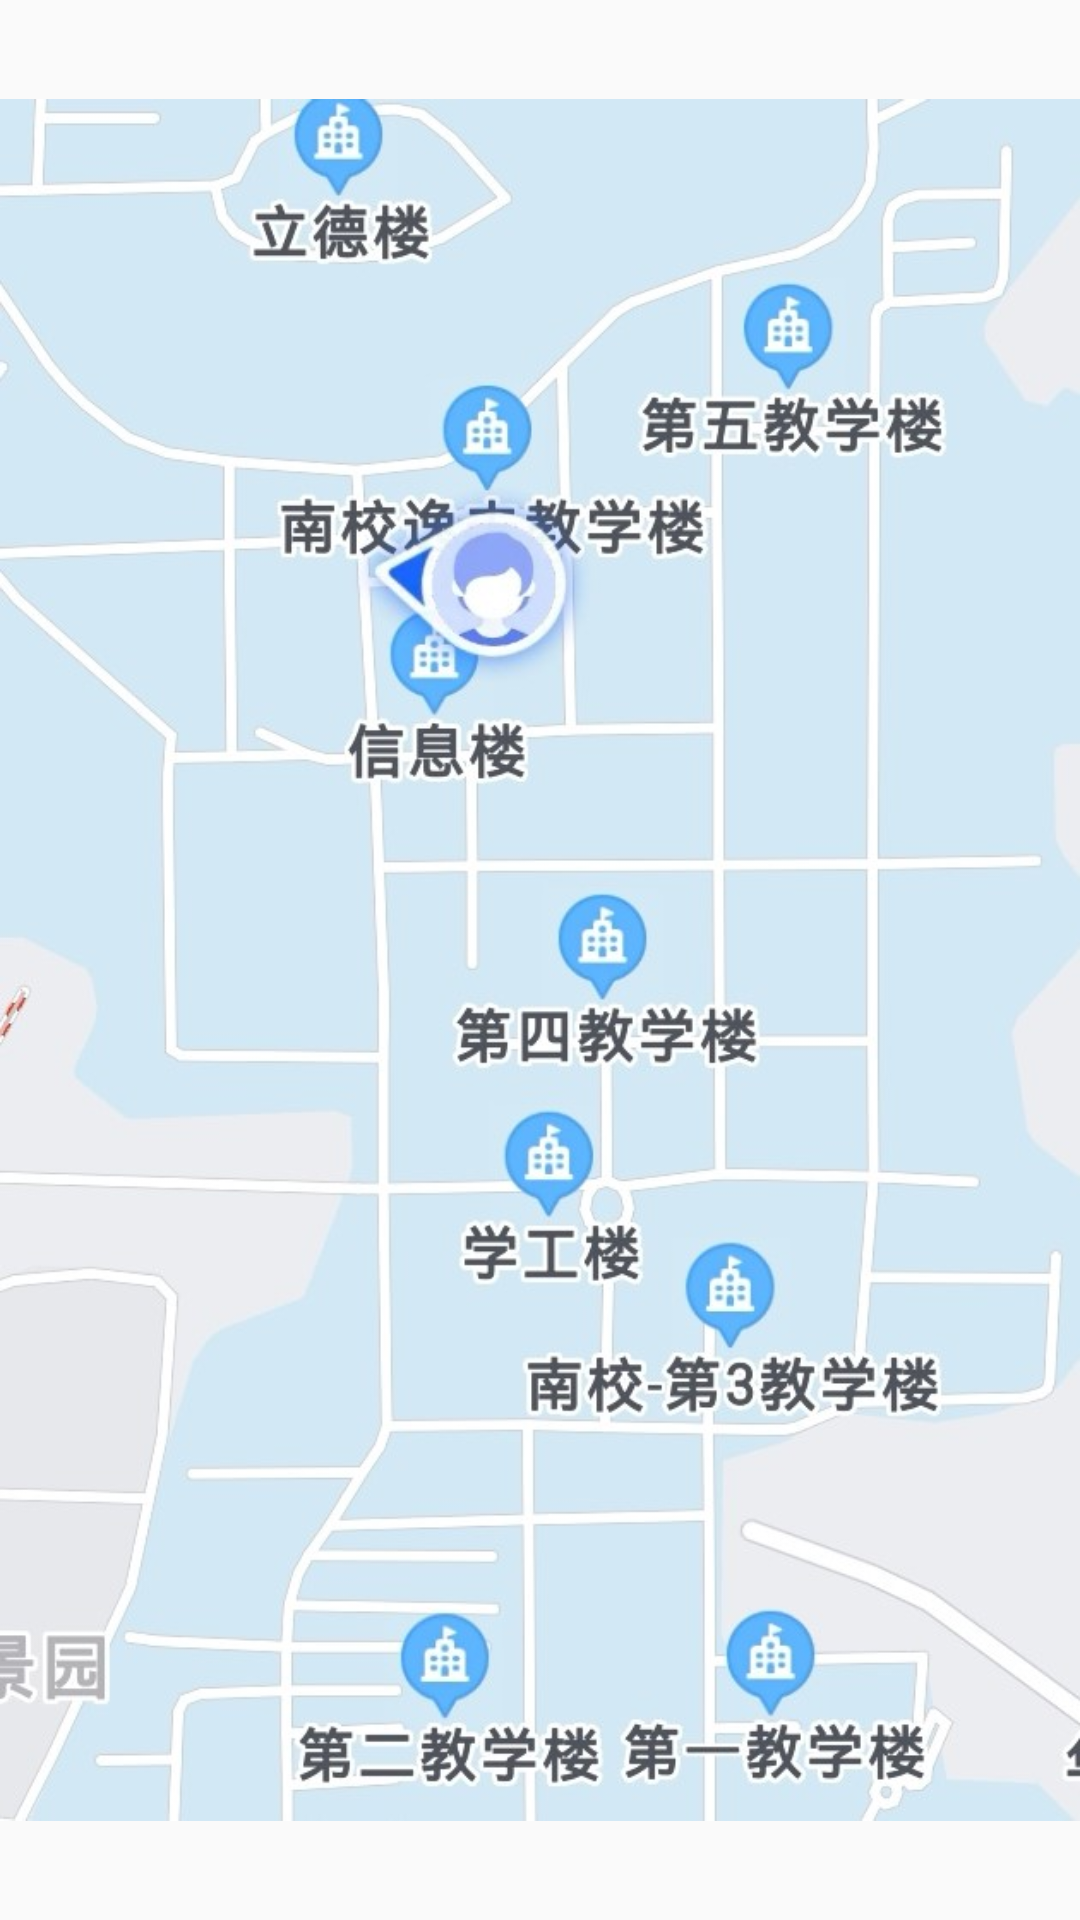

This screen was rendered from an Android layout file. Write that file and the resources it references.
<!-- AndroidManifest.xml: application theme Theme.Shoping -->
<!-- res/layout/fragment_map.xml -->
<?xml version="1.0" encoding="UTF-8"?>
<RelativeLayout xmlns:android="http://schemas.android.com/apk/res/android"
    xmlns:tools="http://schemas.android.com/tools"
    android:layout_width="match_parent"
    android:layout_height="match_parent">

    <ImageView
        android:layout_width="match_parent"
        android:layout_height="match_parent"
        android:src="@drawable/map2" />


</RelativeLayout>
<!-- resources referenced by this layout -->
<resources>
  <!-- drawable map2: jpg bitmap (drawable-v24, 119794 bytes) -->
  <style name="Theme.Shoping" parent="Theme.MaterialComponents.DayNight.DarkActionBar.Bridge">
          
          <item name="colorPrimary">@color/purple_500</item>
          <item name="colorPrimaryVariant">@color/purple_700</item>
          <item name="colorOnPrimary">@color/white</item>
          
          <item name="colorSecondary">@color/teal_200</item>
          <item name="colorSecondaryVariant">@color/teal_700</item>
          <item name="colorOnSecondary">@color/black</item>
          
          <item name="android:statusBarColor" tools:targetApi="l">?attr/colorPrimaryVariant</item>
          
      </style>
  <!-- not gathered from this repository: default colours our renderer supplied (Android Studio template values) -->
  <color name="purple_500">#FF6200EE</color>
  <color name="purple_700">#FF3700B3</color>
  <color name="teal_200">#FF03DAC5</color>
  <color name="teal_700">#FF018786</color>
  <color name="black">#FF000000</color>
  <color name="white">#FFFFFFFF</color>
</resources>
